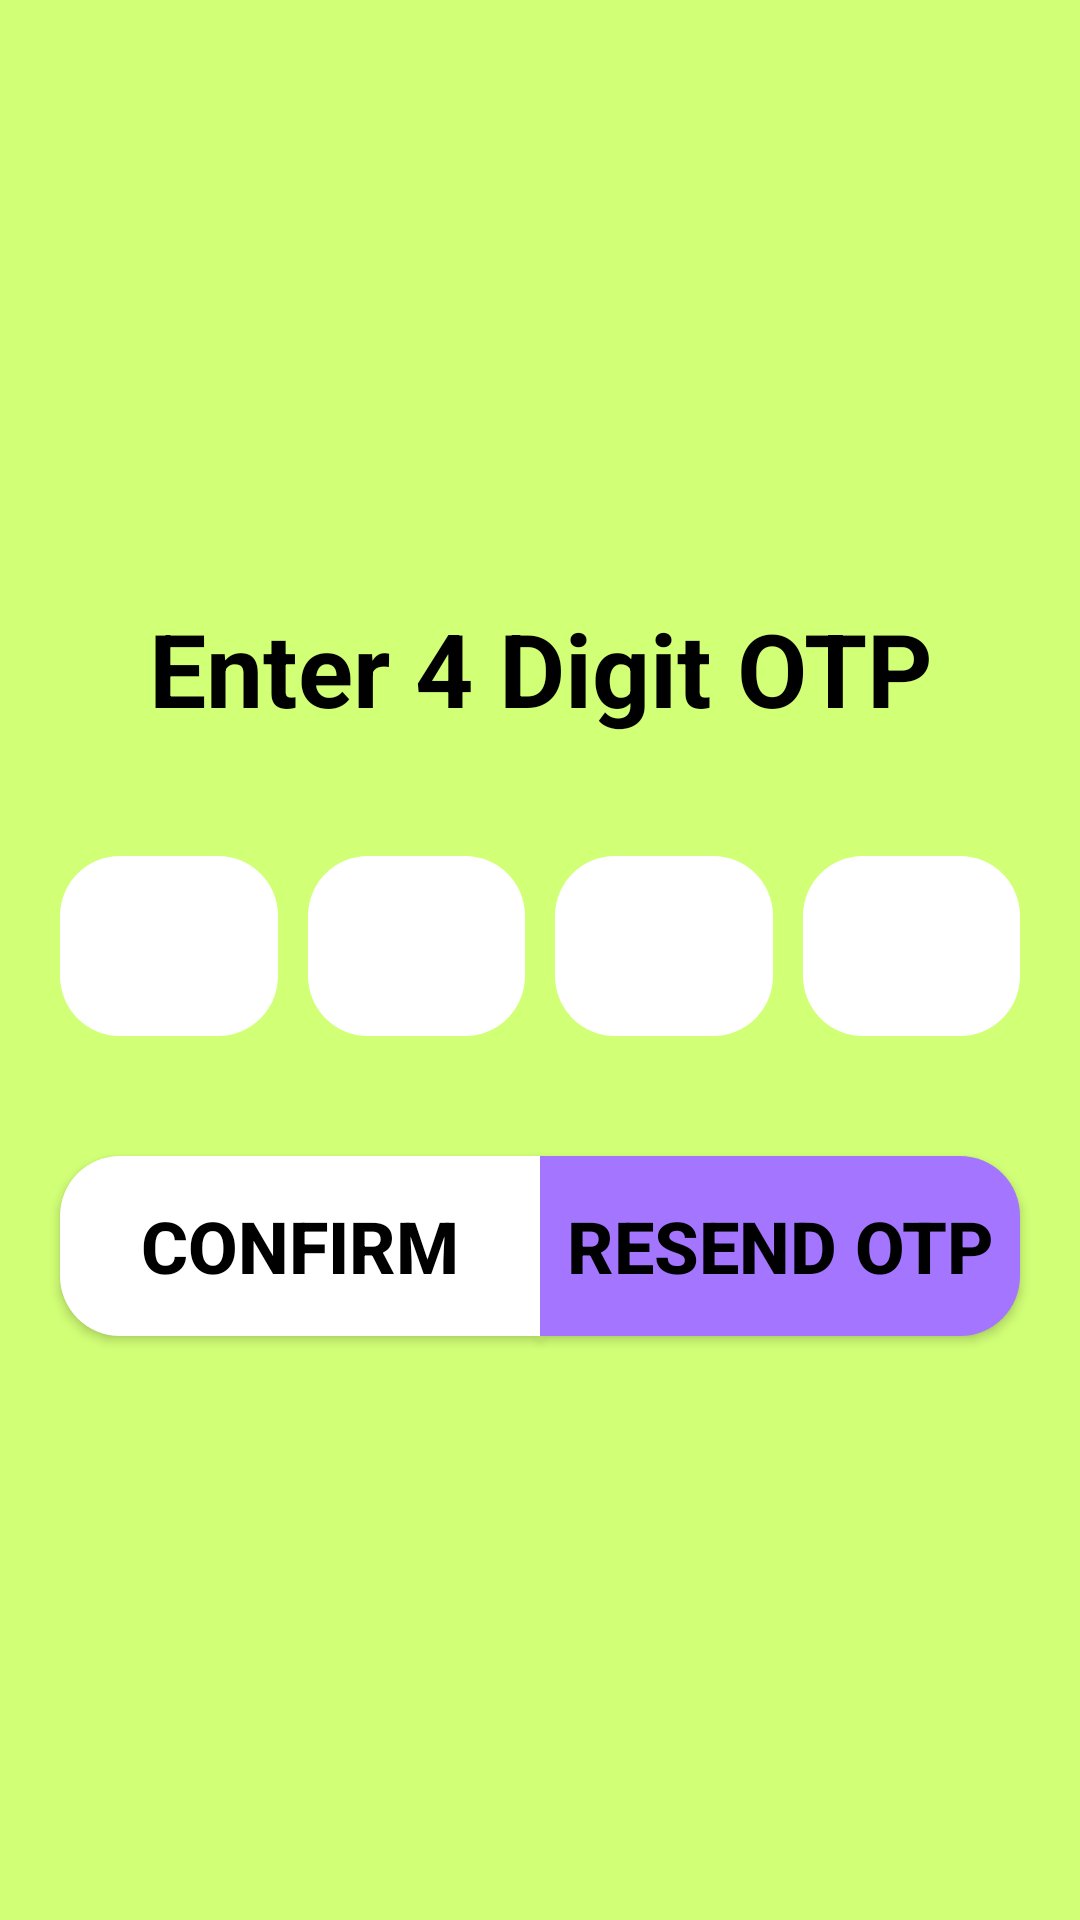

Here is an Android app screen rendered from its layout file. Give the layout XML and the strings, colors and styles it references.
<!-- AndroidManifest.xml: application theme Theme.Squadject -->
<!-- res/layout/activity_otp_form.xml -->
<?xml version="1.0" encoding="utf-8"?>
<androidx.constraintlayout.widget.ConstraintLayout xmlns:android="http://schemas.android.com/apk/res/android"
    xmlns:app="http://schemas.android.com/apk/res-auto"
    xmlns:tools="http://schemas.android.com/tools"
    android:layout_width="match_parent"
    android:layout_height="match_parent"
    android:background="#D1FF76"
    tools:context=".OtpForm">

    <TextView
        android:id="@+id/textView2"
        android:layout_width="wrap_content"
        android:layout_height="wrap_content"
        android:layout_marginTop="200dp"
        android:text="Enter 4 Digit OTP"
        android:textAlignment="center"
        android:textColor="#000000"
        android:textSize="34sp"
        android:textStyle="bold"
        app:layout_constraintEnd_toEndOf="parent"
        app:layout_constraintStart_toStartOf="parent"
        app:layout_constraintTop_toTopOf="parent" />

    <EditText
        android:id="@+id/text1_otpForm"
        android:layout_width="0dp"
        android:layout_height="60dp"
        android:layout_marginStart="20dp"
        android:layout_marginTop="40dp"
        android:layout_marginEnd="5dp"
        android:background="@drawable/button5_background"
        android:ems="10"
        android:hint=""
        android:inputType="text"
        android:padding="10dp"
        android:textColor="#000000"
        android:textSize="24sp"
        app:layout_constraintEnd_toStartOf="@+id/text2_otpForm"
        app:layout_constraintStart_toStartOf="parent"
        app:layout_constraintTop_toBottomOf="@+id/textView2" />

    <EditText
        android:id="@+id/text2_otpForm"
        android:layout_width="0dp"
        android:layout_height="60dp"
        android:layout_marginStart="5dp"
        android:layout_marginTop="40dp"
        android:layout_marginEnd="5dp"
        android:background="@drawable/button5_background"
        android:ems="10"
        android:hint=""
        android:inputType="text"
        android:padding="10dp"
        android:textColor="#000000"
        android:textSize="24sp"
        app:layout_constraintEnd_toStartOf="@+id/text3_otpForm"
        app:layout_constraintStart_toEndOf="@+id/text1_otpForm"
        app:layout_constraintTop_toBottomOf="@+id/textView2" />

    <EditText
        android:id="@+id/text3_otpForm"
        android:layout_width="0dp"
        android:layout_height="60dp"
        android:layout_marginStart="5dp"
        android:layout_marginTop="40dp"
        android:layout_marginEnd="5dp"
        android:background="@drawable/button5_background"
        android:ems="10"
        android:hint=""
        android:inputType="text"
        android:padding="10dp"
        android:textColor="#000000"
        android:textSize="24sp"
        app:layout_constraintEnd_toStartOf="@+id/text4_otpForm"
        app:layout_constraintStart_toEndOf="@+id/text2_otpForm"
        app:layout_constraintTop_toBottomOf="@+id/textView2" />

    <EditText
        android:id="@+id/text4_otpForm"
        android:layout_width="0dp"
        android:layout_height="60dp"
        android:layout_marginStart="5dp"
        android:layout_marginTop="40dp"
        android:layout_marginEnd="20dp"
        android:background="@drawable/button5_background"
        android:ems="10"
        android:hint=""
        android:inputType="text"
        android:padding="10dp"
        android:textColor="#000000"
        android:textSize="24sp"
        app:layout_constraintEnd_toEndOf="parent"
        app:layout_constraintStart_toEndOf="@+id/text3_otpForm"
        app:layout_constraintTop_toBottomOf="@+id/textView2" />

    <Button
        android:id="@+id/confirm_otpForm"
        android:layout_width="0dp"
        android:layout_height="60dp"
        android:layout_marginStart="20dp"
        android:layout_marginTop="40dp"
        android:background="@drawable/button1_background"
        android:insetTop="0dp"
        android:insetBottom="0dp"
        android:text="Confirm"
        android:textColor="#000000"
        android:textSize="24sp"
        android:textStyle="bold"
        app:backgroundTint="@null"
        app:layout_constraintEnd_toStartOf="@+id/resendOtp_otpForm"
        app:layout_constraintStart_toStartOf="parent"
        app:layout_constraintTop_toBottomOf="@+id/text1_otpForm" />

    <Button
        android:id="@+id/resendOtp_otpForm"
        android:layout_width="0dp"
        android:layout_height="60dp"
        android:layout_marginTop="40dp"
        android:layout_marginEnd="20dp"
        android:background="@drawable/button3_background"
        android:backgroundTint="#A476FF"
        android:insetTop="0dp"
        android:insetBottom="0dp"
        android:text="Resend OTP"
        android:textColor="#000000"
        android:textSize="24sp"
        android:textStyle="bold"
        app:backgroundTint="@null"
        app:layout_constraintEnd_toEndOf="parent"
        app:layout_constraintStart_toEndOf="@+id/confirm_otpForm"
        app:layout_constraintTop_toBottomOf="@+id/text1_otpForm" />


</androidx.constraintlayout.widget.ConstraintLayout>
<!-- resources referenced by this layout -->
<resources>
  <!-- drawable button1_background (drawable) -->
  <?xml version="1.0" encoding="utf-8"?>
  <shape xmlns:android="http://schemas.android.com/apk/res/android">
      <solid android:color="#FFFFFF" />
      <corners
          android:topLeftRadius="20dp"
          android:bottomLeftRadius="20dp" />
  </shape>
  <!-- drawable button3_background (drawable) -->
  <?xml version="1.0" encoding="utf-8"?>
  <shape xmlns:android="http://schemas.android.com/apk/res/android">
      <solid android:color="#A476FF" />
      <corners
          android:topRightRadius="20dp"
          android:bottomRightRadius="20dp" />
  </shape>
  <!-- drawable button5_background (drawable) -->
  <?xml version="1.0" encoding="utf-8"?>
  <shape xmlns:android="http://schemas.android.com/apk/res/android">
      <solid android:color="#FFFFFF" />
      <corners
          android:topLeftRadius="20dp"
          android:bottomLeftRadius="20dp"
          android:topRightRadius="20dp"
          android:bottomRightRadius="20dp"/>
  </shape>
  <style name="Theme.Squadject" parent="Base.Theme.Squadject" />
  <style name="Base.Theme.Squadject" parent="Theme.Material3.DayNight.NoActionBar">
          
          
      </style>
</resources>
